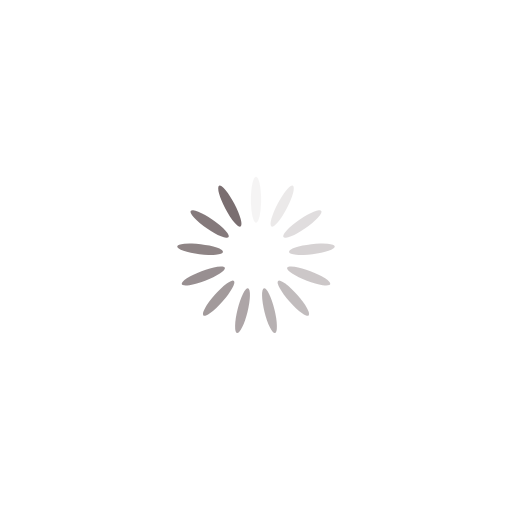
t = 0.00 s
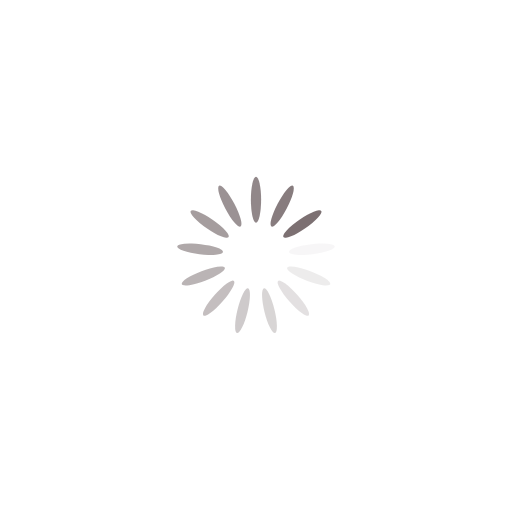
t = 0.25 s
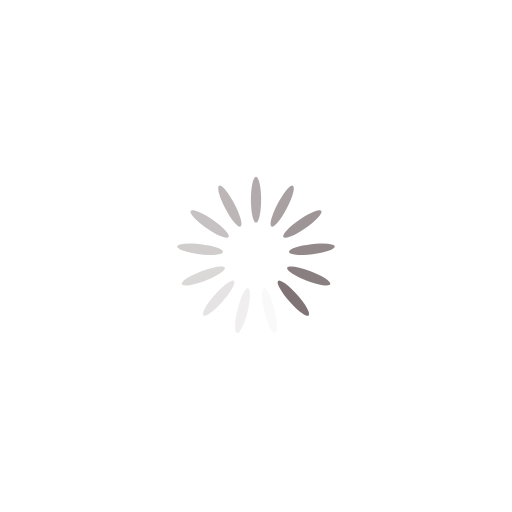
t = 0.50 s
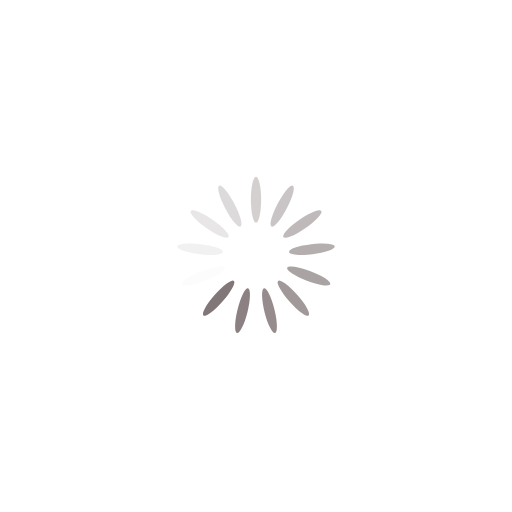
t = 0.75 s

The animated SVG that drew these frames (rendered in a browser with its animation timeline set to each time). Animation: 13 SMIL elements (animate=13); one cycle of 1.00 s, repeats indefinitely.

<svg xmlns="http://www.w3.org/2000/svg" xmlns:xlink="http://www.w3.org/1999/xlink" style="margin: auto; background: rgb(255, 255, 255); display: block; shape-rendering: auto;" width="200px" height="200px" viewBox="0 0 100 100" preserveAspectRatio="xMidYMid">
<g transform="rotate(0 50 50)">
  <rect x="49" y="34.5" rx="1" ry="4.5" width="2" height="9" fill="#7a6e70">
    <animate attributeName="opacity" values="1;0" keyTimes="0;1" dur="1s" begin="-0.9230769230769231s" repeatCount="indefinite"></animate>
  </rect>
</g><g transform="rotate(27.692307692307693 50 50)">
  <rect x="49" y="34.5" rx="1" ry="4.5" width="2" height="9" fill="#7a6e70">
    <animate attributeName="opacity" values="1;0" keyTimes="0;1" dur="1s" begin="-0.8461538461538461s" repeatCount="indefinite"></animate>
  </rect>
</g><g transform="rotate(55.38461538461539 50 50)">
  <rect x="49" y="34.5" rx="1" ry="4.5" width="2" height="9" fill="#7a6e70">
    <animate attributeName="opacity" values="1;0" keyTimes="0;1" dur="1s" begin="-0.7692307692307693s" repeatCount="indefinite"></animate>
  </rect>
</g><g transform="rotate(83.07692307692308 50 50)">
  <rect x="49" y="34.5" rx="1" ry="4.5" width="2" height="9" fill="#7a6e70">
    <animate attributeName="opacity" values="1;0" keyTimes="0;1" dur="1s" begin="-0.6923076923076923s" repeatCount="indefinite"></animate>
  </rect>
</g><g transform="rotate(110.76923076923077 50 50)">
  <rect x="49" y="34.5" rx="1" ry="4.5" width="2" height="9" fill="#7a6e70">
    <animate attributeName="opacity" values="1;0" keyTimes="0;1" dur="1s" begin="-0.6153846153846154s" repeatCount="indefinite"></animate>
  </rect>
</g><g transform="rotate(138.46153846153845 50 50)">
  <rect x="49" y="34.5" rx="1" ry="4.5" width="2" height="9" fill="#7a6e70">
    <animate attributeName="opacity" values="1;0" keyTimes="0;1" dur="1s" begin="-0.5384615384615384s" repeatCount="indefinite"></animate>
  </rect>
</g><g transform="rotate(166.15384615384616 50 50)">
  <rect x="49" y="34.5" rx="1" ry="4.5" width="2" height="9" fill="#7a6e70">
    <animate attributeName="opacity" values="1;0" keyTimes="0;1" dur="1s" begin="-0.46153846153846156s" repeatCount="indefinite"></animate>
  </rect>
</g><g transform="rotate(193.84615384615384 50 50)">
  <rect x="49" y="34.5" rx="1" ry="4.5" width="2" height="9" fill="#7a6e70">
    <animate attributeName="opacity" values="1;0" keyTimes="0;1" dur="1s" begin="-0.38461538461538464s" repeatCount="indefinite"></animate>
  </rect>
</g><g transform="rotate(221.53846153846155 50 50)">
  <rect x="49" y="34.5" rx="1" ry="4.5" width="2" height="9" fill="#7a6e70">
    <animate attributeName="opacity" values="1;0" keyTimes="0;1" dur="1s" begin="-0.3076923076923077s" repeatCount="indefinite"></animate>
  </rect>
</g><g transform="rotate(249.23076923076923 50 50)">
  <rect x="49" y="34.5" rx="1" ry="4.5" width="2" height="9" fill="#7a6e70">
    <animate attributeName="opacity" values="1;0" keyTimes="0;1" dur="1s" begin="-0.23076923076923078s" repeatCount="indefinite"></animate>
  </rect>
</g><g transform="rotate(276.9230769230769 50 50)">
  <rect x="49" y="34.5" rx="1" ry="4.5" width="2" height="9" fill="#7a6e70">
    <animate attributeName="opacity" values="1;0" keyTimes="0;1" dur="1s" begin="-0.15384615384615385s" repeatCount="indefinite"></animate>
  </rect>
</g><g transform="rotate(304.61538461538464 50 50)">
  <rect x="49" y="34.5" rx="1" ry="4.5" width="2" height="9" fill="#7a6e70">
    <animate attributeName="opacity" values="1;0" keyTimes="0;1" dur="1s" begin="-0.07692307692307693s" repeatCount="indefinite"></animate>
  </rect>
</g><g transform="rotate(332.3076923076923 50 50)">
  <rect x="49" y="34.5" rx="1" ry="4.5" width="2" height="9" fill="#7a6e70">
    <animate attributeName="opacity" values="1;0" keyTimes="0;1" dur="1s" begin="0s" repeatCount="indefinite"></animate>
  </rect>
</g>
<!-- [ldio] generated by https://loading.io/ --></svg>
